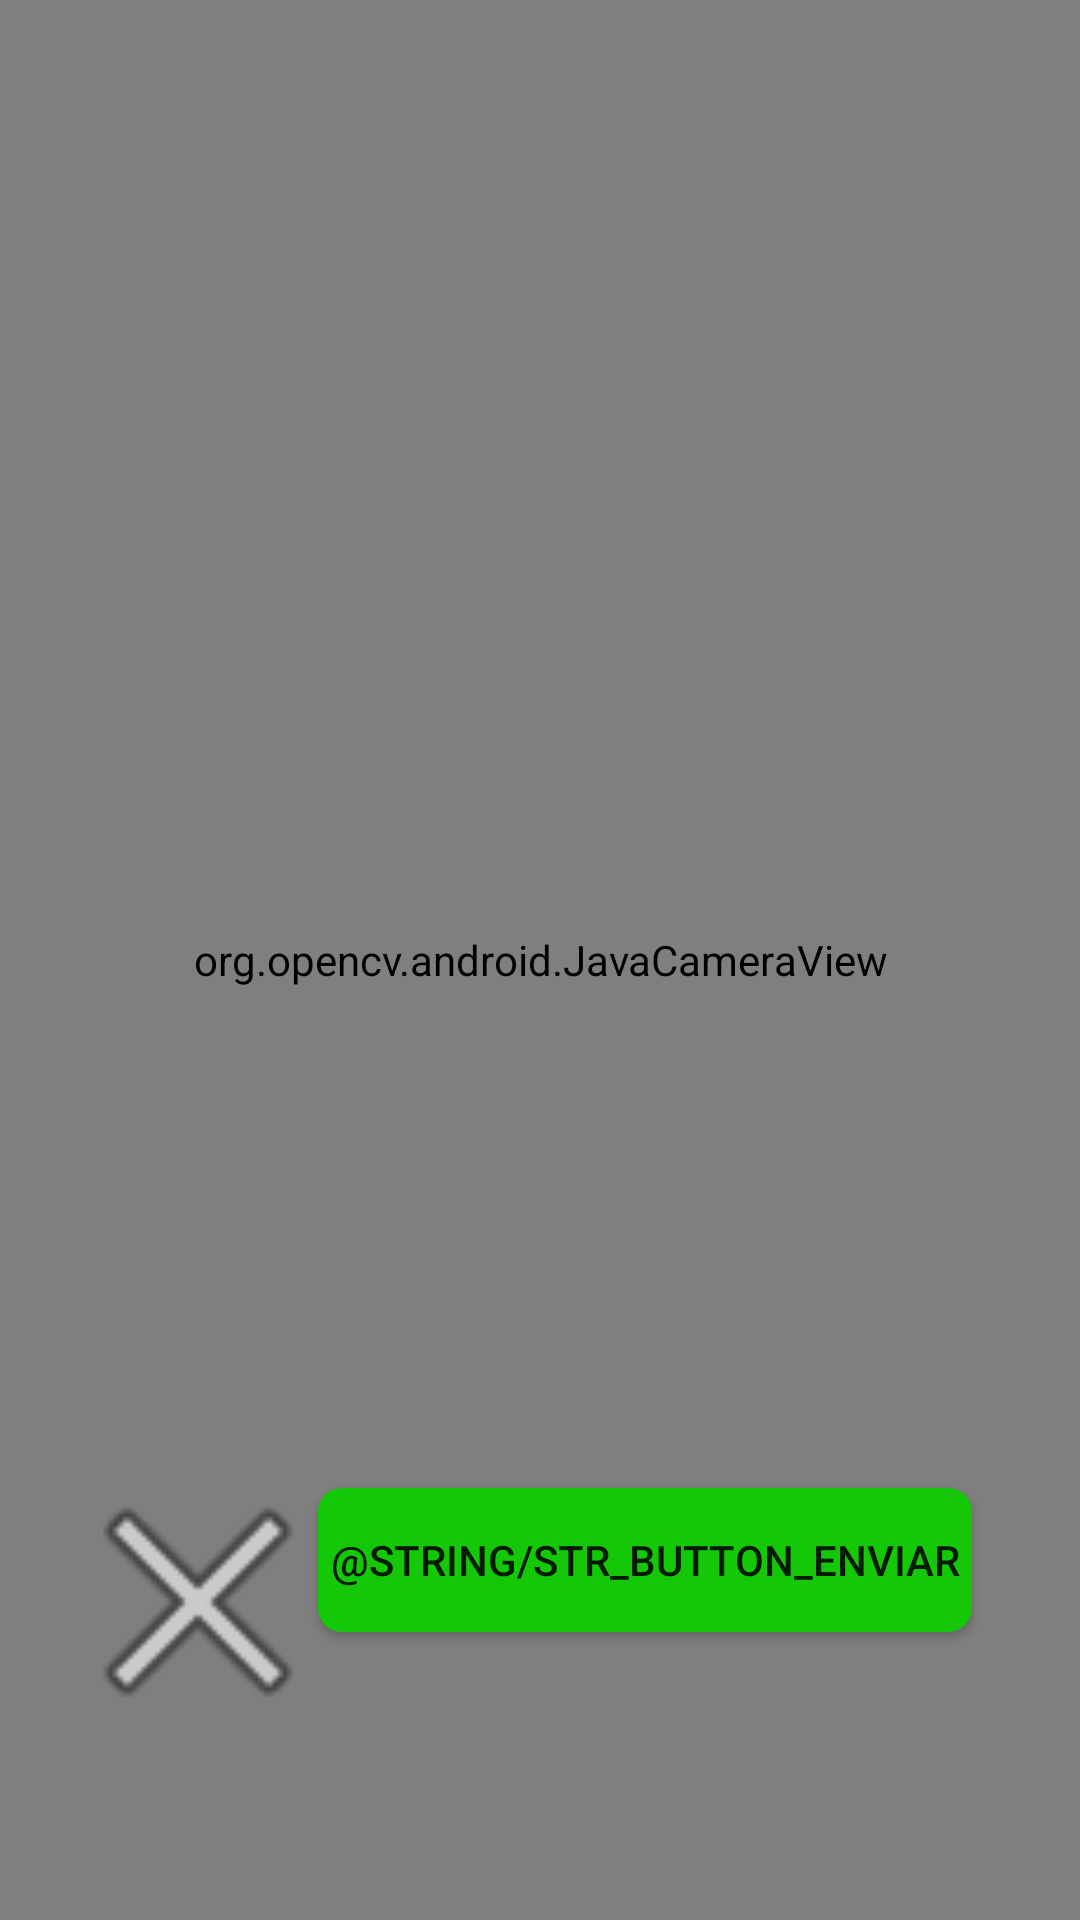

The Android layout XML behind this screen, and the referenced resources:
<!-- AndroidManifest.xml: application theme Theme.AppCompat.Light.NoActionBar -->
<!-- res/layout/activity_recept_file.xml -->
<?xml version="1.0" encoding="utf-8"?>
<FrameLayout xmlns:android="http://schemas.android.com/apk/res/android"
    xmlns:app="http://schemas.android.com/apk/res-auto"
    xmlns:tools="http://schemas.android.com/tools"
    android:layout_width="match_parent"
    android:layout_height="match_parent"
    tools:context=".ReceptFileActivity">

    <org.opencv.android.JavaCameraView
        android:id="@+id/camera_opencv2"
        android:layout_width="fill_parent"
        android:layout_height="fill_parent"
        android:visibility="visible" />

    <androidx.constraintlayout.widget.ConstraintLayout
        android:id="@+id/sobrepoe_camera"
        android:layout_width="match_parent"
        android:layout_height="match_parent">

        <Button
            android:id="@+id/close_button"
            android:layout_width="100dp"
            android:layout_height="100dp"
            android:layout_marginStart="16dp"
            android:layout_marginBottom="56dp"
            android:background="@android:drawable/ic_menu_close_clear_cancel"
            android:clickable="true"
            android:focusable="true"
            android:selectAllOnFocus="true"
            app:layout_constraintBottom_toBottomOf="parent"
            app:layout_constraintStart_toStartOf="parent" />

        <ImageView
            android:id="@+id/imageView_img_recebida"
            android:layout_width="91dp"
            android:layout_height="144dp"
            android:layout_marginBottom="36dp"
            android:contentDescription="@string/str_content_img_recebida"
            app:layout_constraintBottom_toBottomOf="parent"
            app:layout_constraintEnd_toStartOf="@+id/botao_enviar"
            app:layout_constraintStart_toEndOf="@+id/close_button"
            app:srcCompat="@drawable/icone512" />

        <Button
            android:id="@+id/botao_enviar"
            android:layout_width="wrap_content"
            android:layout_height="wrap_content"
            android:layout_marginEnd="36dp"
            android:layout_marginBottom="96dp"
            android:background="@drawable/botao_costumizado_iniciar"
            android:text="@string/str_button_enviar"
            app:layout_constraintBottom_toBottomOf="parent"
            app:layout_constraintEnd_toEndOf="parent" />

    </androidx.constraintlayout.widget.ConstraintLayout>
</FrameLayout>
<!-- resources referenced by this layout -->
<resources>
  <!-- drawable botao_costumizado_iniciar (drawable) -->
  <?xml version="1.0" encoding="UTF-8"?>
  <shape xmlns:android="http://schemas.android.com/apk/res/android">
      <solid android:color="#14C807" />
      <padding android:left="4dp" android:top="4dp"
          android:right="4dp" android:bottom="4dp" />
      <corners android:radius="8dp" />
  </shape>
  <!-- drawable icone512: png bitmap (drawable, 44595 bytes) -->
</resources>
